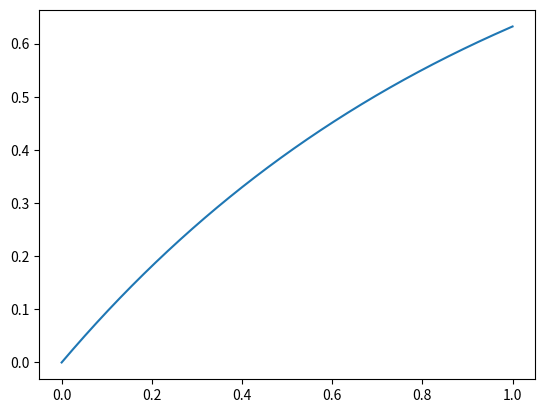

This chart was generated by the following Python code:
# coding=utf-8
#
# ESTRUCTURAS DE DATOS Y ALGORITMOS I
# FACULTAD DE INGENIERÍA, UNAM, 2019-1
# P R Á C T I C A   9
# INTRODUCCIÓN A PYTHON I
# Declaración de variables, funciones, estructura FOR y uso de la biblioteca matplotlib
#
# 
# Instrucciones:
# Resolver la ecuación diferencial que modela un circuito RC en serie donde
# la entrada es el voltaje de alimentación y la salida es el voltaje en el capacitor.
# La ecuación diferencial que modela el circuito es:
# d/dt(Vc) = -1/(RC)Vc + 1/(RC)V
# donde Vc es el voltaje en el capacitor y V es el voltaje de entrada.
# 
# Restricciones.
# SÓLO MODIFICAR LAS FUNCIONES INDICADAS CON LA LEYENDA 'Código por escribir'
#

import sys
import matplotlib.pyplot as plt
import numpy
import math

R  = 1.0    #Resistencia en Ohms
C  = 1.0    #Resistencia en Faradays
dt = 0.0001 #Paso de muestreo en segundos
tf = 1.0    #Tiempo final de simulación
V  = 1.0    #Voltaje de entrada (amplitud si es senoidal)
f  = 1      #Frecuencia en Hertz (si se usa este parámetro, se simulará una senoidal)

def calculate_derivate(x,u):
    #
    # Código por escribir:
    #Regresar el valor de la derivada de acuerdo con el modelo proporcionado
    #
    return -1.0/(R*C)*x + 1.0/(R*C)*u      #Regresa directamente el valor de la derivada

def solve_ode_constant():
    n  = int(tf/dt)
    t  = numpy.zeros(n)
    Vc = numpy.zeros(n)
    #
    # Código por escribir:
    # Calcular los 'n' valores de Vc resolviendo la ecuación diferencial por Runge-Kutta
    # Suponer que el voltaje de entrada es una constante 'V'
    # 
    for i in range(1,n):                    #Debemos recordar que estos ciclos estan compuestos por un conjunto, no por un limite como tal.
        t[i]= i*dt
        Vc[i]= Vc[i-1]+ dt*calculate_derivate(Vc[i-1],V)


    return t,Vc                #Regresan los valores resueltos 

def solve_ode_sinusoidal():
    n  = int(tf/dt)
    t  = numpy.zeros(n)
    Vc = numpy.zeros(n)
    n  = int(tf/dt)
    t  = numpy.zeros(n)
    Vc = numpy.zeros(n)

    for i in range(1,n):
        t[i]= i*dt
  
        Vc[i]= Vc[i-1]+ dt*calculate_derivate(Vc[i-1],V*math.sin(2*math.pi*f*t[i])) 
    #
    # Código por escribir:
    # Calcular los 'n' valores de Vc resolviendo la ecuación diferencial por Runge-Kutta
    # Suponer que el voltaje de entrada es una señal senoidal de frecuencia 'f' y amplitud 'V'
    # 
    return t,Vc

use_sinusoidal = False
if "-dt" in sys.argv:
    dt = float(sys.argv[sys.argv.index("-dt")+1])
if "-R" in sys.argv:
    R = float(sys.argv[sys.argv.index("-R")+1])
if "-C" in sys.argv:
    C = float(sys.argv[sys.argv.index("-C")+1])
if "-tf" in sys.argv:
    tf = float(sys.argv[sys.argv.index("-tf")+1])
if "-V" in sys.argv:
    V = float(sys.argv[sys.argv.index("-V")+1])
if "-f" in sys.argv:
    use_sinusoidal = True
    f = float(sys.argv[sys.argv.index("-f")+1])

if use_sinusoidal:
    t,Vc = solve_ode_sinusoidal()
else:
    t,Vc = solve_ode_constant()
plt.plot(t,Vc)
plt.show()
    
